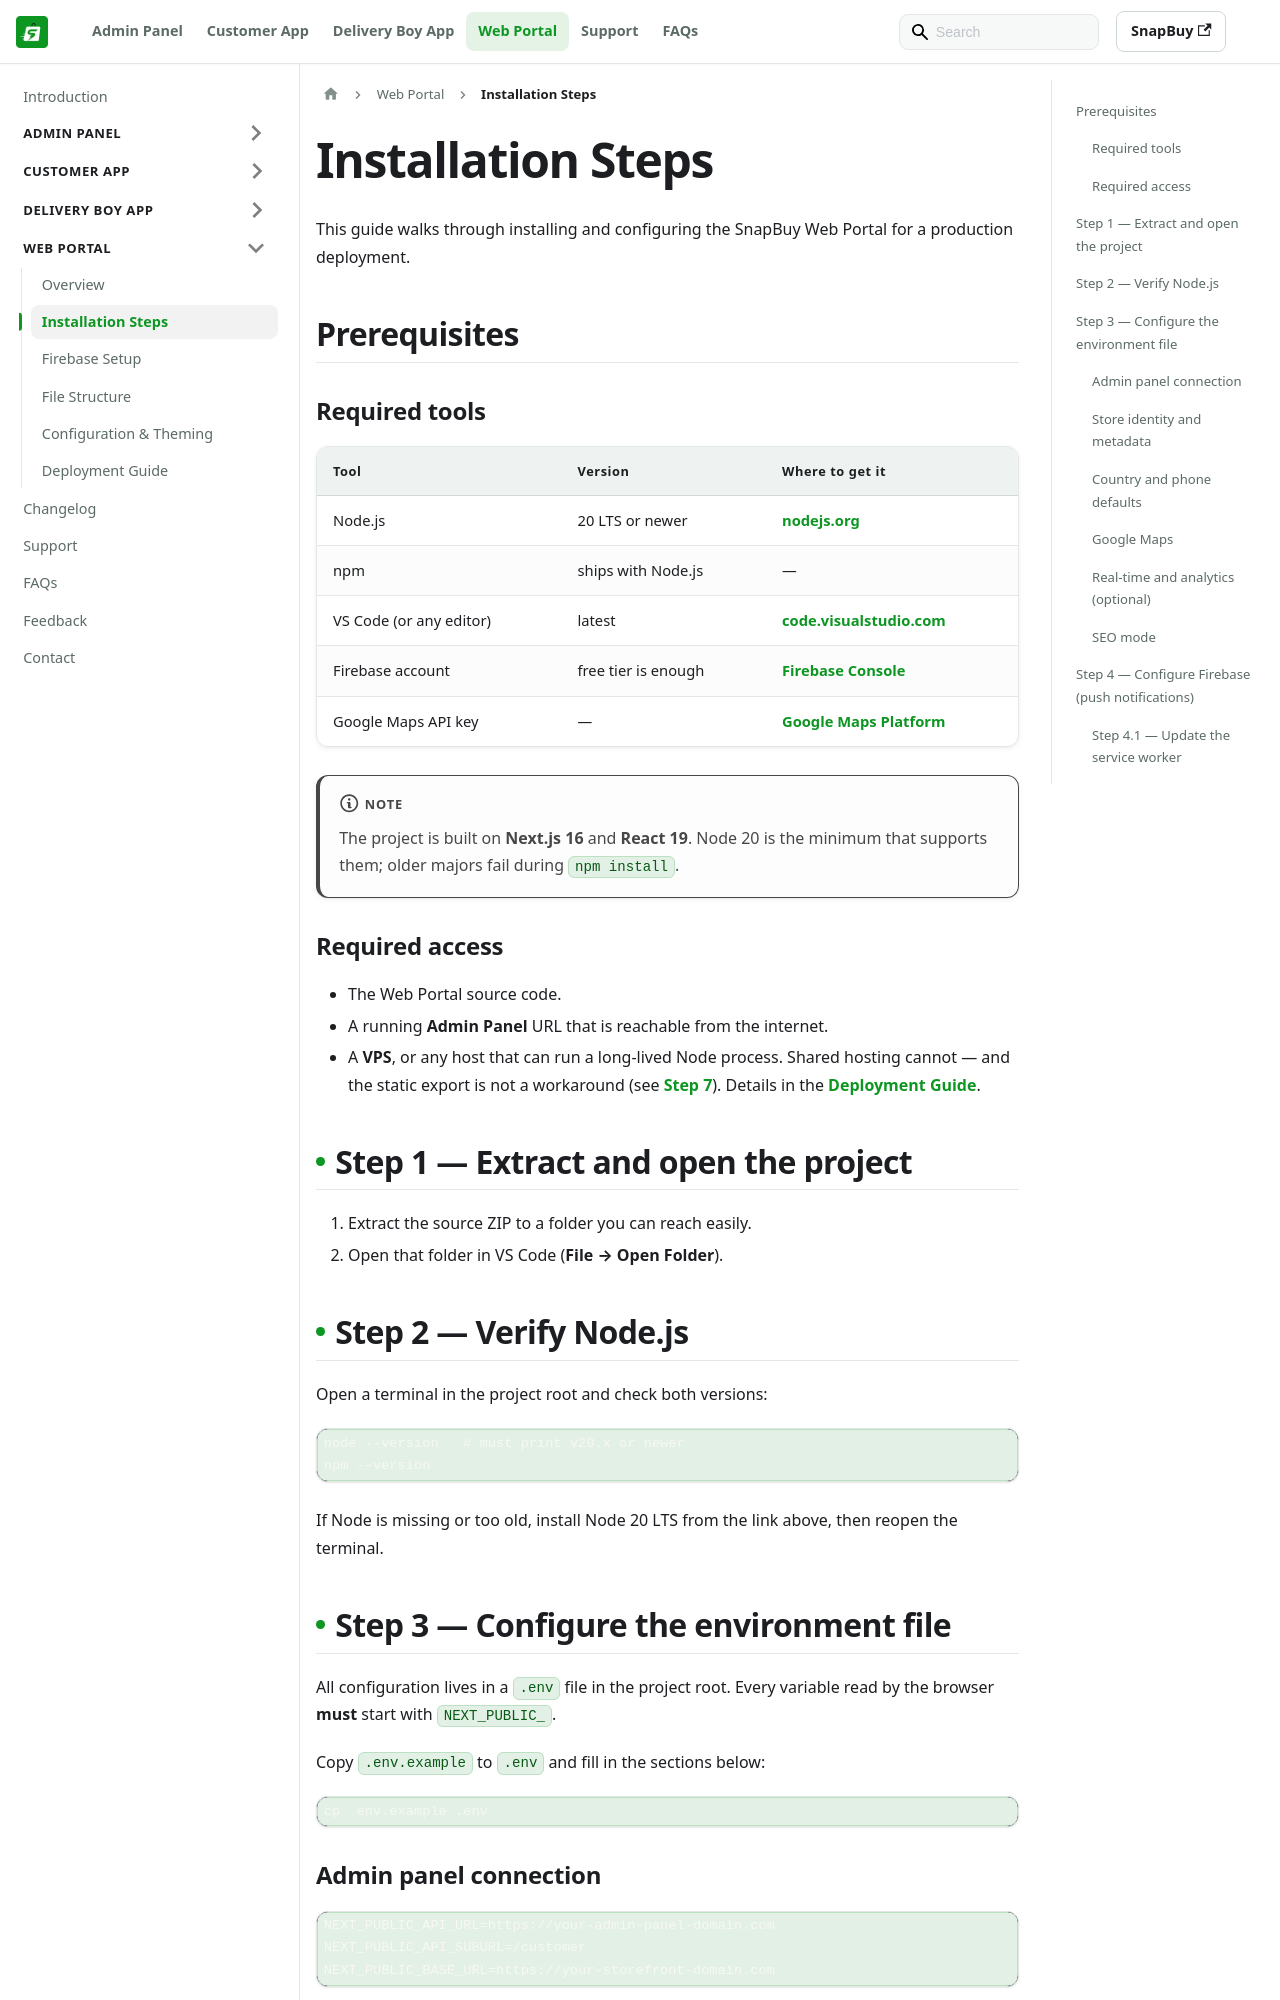

repository: WRTeam-in/snapbuy-doc · page: docs/web/installation-steps/index.html · generator: docusaurus

---
id: installation-steps
title: Installation Steps
sidebar_position: 2
description: This guide will walk you through the process of installing and configuring the SnapBuy Web Portal for a production deployment.
---

# Installation Steps

This guide walks through installing and configuring the SnapBuy Web Portal for a production deployment.

## Prerequisites

### Required tools

| Tool | Version | Where to get it |
| --- | --- | --- |
| Node.js | 20 LTS or newer | [nodejs.org](https://nodejs.org/en/download/prebuilt-installer) |
| npm | ships with Node.js | — |
| VS Code (or any editor) | latest | [code.visualstudio.com](https://code.visualstudio.com/) |
| Firebase account | free tier is enough | [Firebase Console](https://console.firebase.google.com/) |
| Google Maps API key | — | [Google Maps Platform](https://console.cloud.google.com/google/maps-apis) |

:::note

The project is built on **Next.js 16** and **React 19**. Node 20 is the minimum that supports them; older majors fail during `npm install`.

:::

### Required access

- The Web Portal source code.
- A running **Admin Panel** URL that is reachable from the internet.
- A **VPS**, or any host that can run a long-lived Node process. Shared hosting cannot — and the static export is not a workaround (see [Step 7](#step-7--production-build)). Details in the [Deployment Guide](/docs/web/deployment).

## Step 1 — Extract and open the project

1. Extract the source ZIP to a folder you can reach easily.
2. Open that folder in VS Code (**File → Open Folder**).

## Step 2 — Verify Node.js

Open a terminal in the project root and check both versions:

```bash
node --version   # must print v20.x or newer
npm --version
```

If Node is missing or too old, install Node 20 LTS from the link above, then reopen the terminal.

## Step 3 — Configure the environment file

All configuration lives in a `.env` file in the project root. Every variable read by the browser **must** start with `NEXT_PUBLIC_`.

Copy `.env.example` to `.env` and fill in the sections below:

```bash
cp .env.example .env
```
